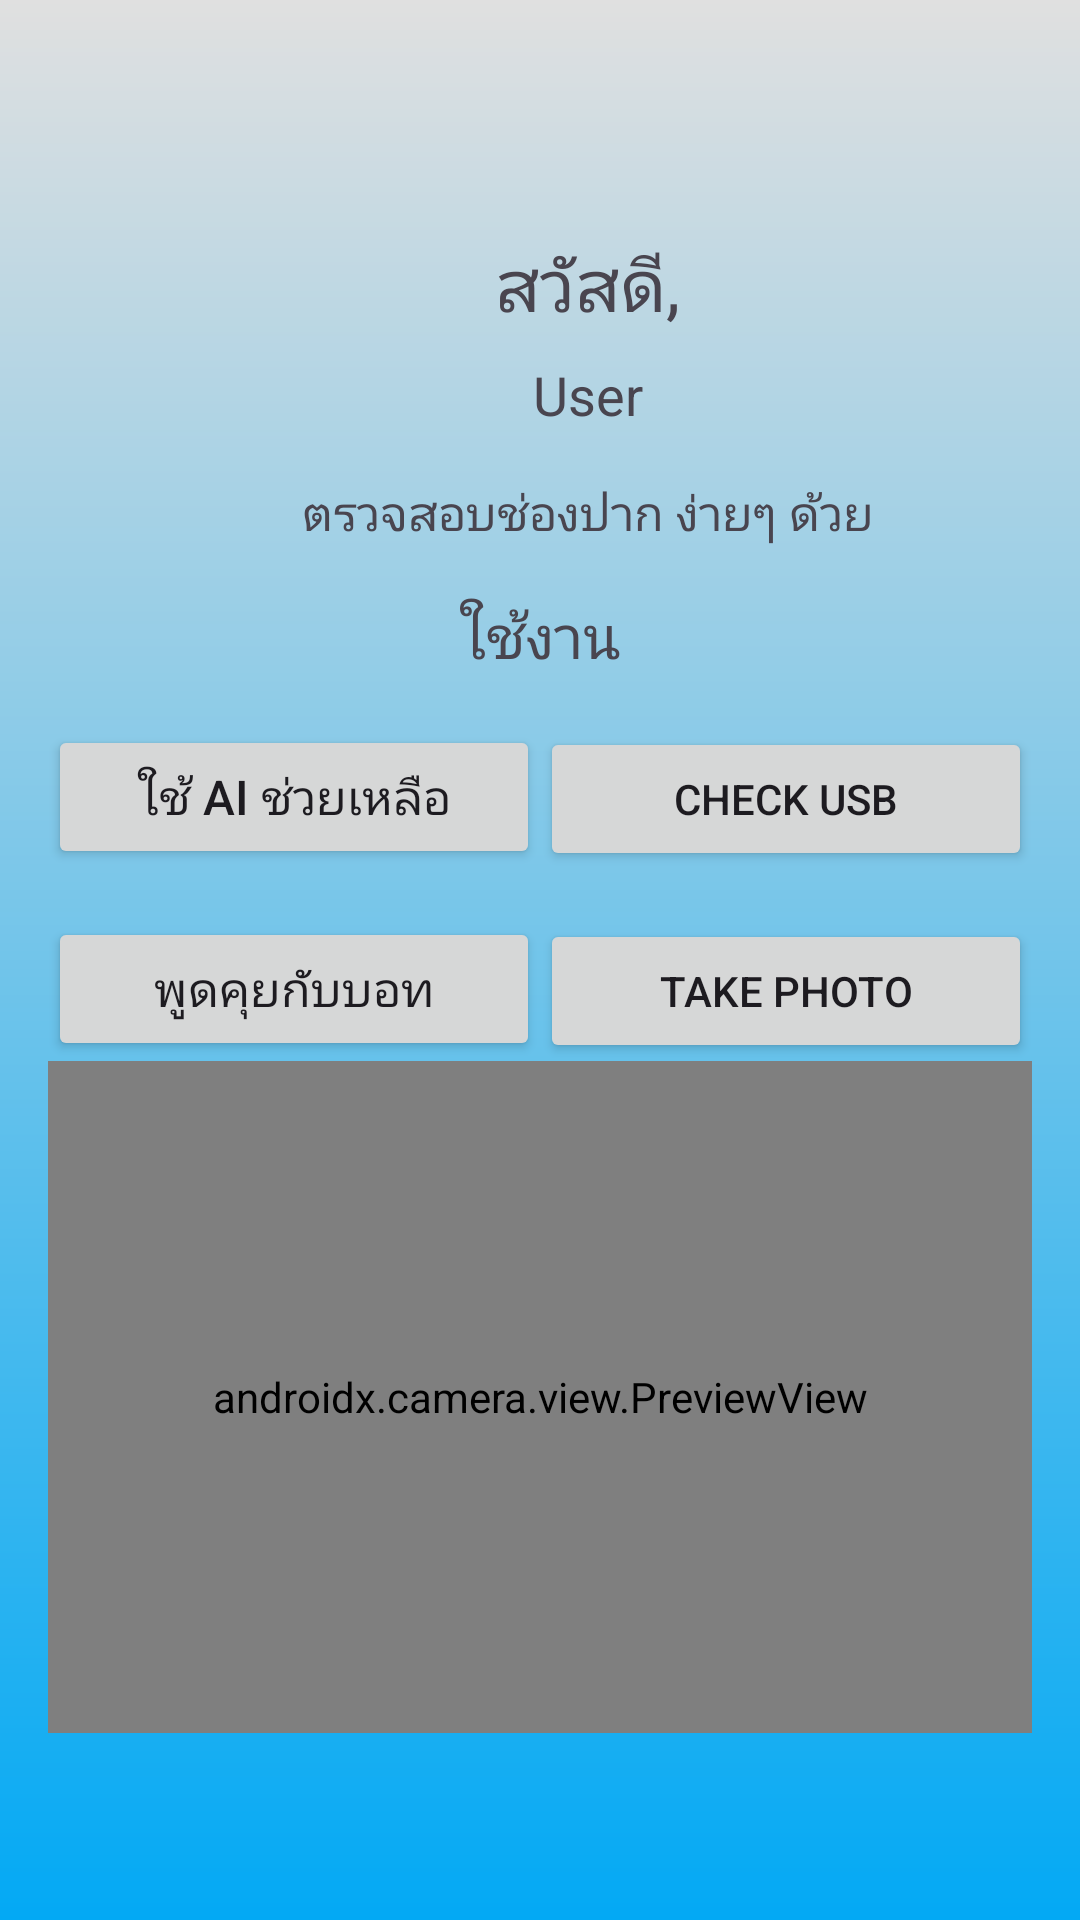

Layout XML and referenced resources for this Android screen:
<!-- AndroidManifest.xml: application theme Theme.DentistVer1 -->
<!-- res/layout/activity_main_menu.xml -->
<?xml version="1.0" encoding="utf-8"?>
<layout xmlns:android="http://schemas.android.com/apk/res/android"
    xmlns:app="http://schemas.android.com/apk/res-auto"
    xmlns:tools="http://schemas.android.com/tools">

    <data>
        
    </data>

    <LinearLayout
        android:id="@+id/main"
        android:layout_width="match_parent"
        android:layout_height="match_parent"
        android:background="@drawable/login_background"
        android:gravity="center"
        android:orientation="vertical"
        android:padding="16dp"
        tools:context=".MainMenu">

        <TextView
            android:id="@+id/text_view_title"
            android:layout_width="wrap_content"
            android:layout_height="wrap_content"
            android:layout_gravity="center"
            android:layout_marginStart="16dp"
            android:layout_marginTop="16dp"
            android:text="สวัสดี,"
            android:textSize="24sp" />

        <TextView
            android:id="@+id/text_view_name"
            android:layout_width="wrap_content"
            android:layout_height="wrap_content"
            android:layout_gravity="center"
            android:layout_marginStart="16dp"
            android:layout_marginTop="8dp"
            android:text="User"
            android:textSize="18sp" />

        <TextView
            android:id="@+id/text_view_description"
            android:layout_width="wrap_content"
            android:layout_height="wrap_content"
            android:layout_marginStart="16dp"
            android:layout_marginTop="16dp"
            android:text="ตรวจสอบช่องปาก ง่ายๆ ด้วย"
            android:textSize="16sp" />

        <TextView
            android:id="@+id/text_view_use_app"
            android:layout_width="wrap_content"
            android:layout_height="wrap_content"
            android:layout_gravity="center_horizontal"
            android:layout_marginTop="16dp"
            android:text="ใช้งาน"
            android:textSize="20sp" />

        <LinearLayout
            android:layout_width="match_parent"
            android:layout_height="wrap_content"
            android:layout_marginTop="16dp"
            android:orientation="horizontal">

            <Button
                android:id="@+id/button_ai_assist"
                android:layout_width="0dp"
                android:layout_height="wrap_content"
                android:layout_weight="1"
                android:text="ใช้ AI ช่วยเหลือ"
                android:textSize="16sp" />

            <Button
                android:id="@+id/checkUsbButton"
                android:layout_width="0dp"
                android:layout_height="wrap_content"
                android:layout_weight="1"
                android:text="Check USB" />

        </LinearLayout>

        <LinearLayout
            android:layout_width="match_parent"
            android:layout_height="wrap_content"
            android:layout_marginTop="16dp"
            android:orientation="horizontal">

            <Button
                android:id="@+id/button_chat_bot"
                android:layout_width="0dp"
                android:layout_height="wrap_content"
                android:layout_weight="1"
                android:text="พูดคุยกับบอท"
                android:textSize="16sp" />

            <Button
                android:id="@+id/imageButton"
                android:layout_width="0dp"
                android:layout_height="wrap_content"
                android:layout_weight="1"
                android:text="Take Photo" />

        </LinearLayout>

        <androidx.camera.view.PreviewView
            android:id="@+id/viewFinder"
            android:layout_width="match_parent"
            android:layout_height="224dp" />

    </LinearLayout>
</layout>
<!-- resources referenced by this layout -->
<resources>
  <!-- drawable login_background (drawable) -->
  <?xml version="1.0" encoding="utf-8"?>
  
  <shape xmlns:android="http://schemas.android.com/apk/res/android">
  
      <gradient android:type="linear" android:angle="100"
          android:startColor="#E0E0E0" android:endColor="#03A9F4"/>
  </shape>
  <style name="Theme.DentistVer1" parent="Base.Theme.DentistVer1" />
  <style name="Base.Theme.DentistVer1" parent="Theme.Material3.DayNight.NoActionBar">
          
          
      </style>
</resources>
